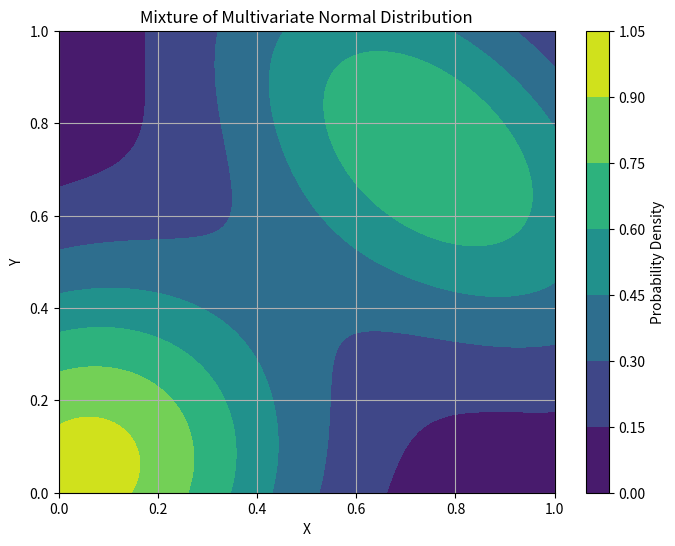
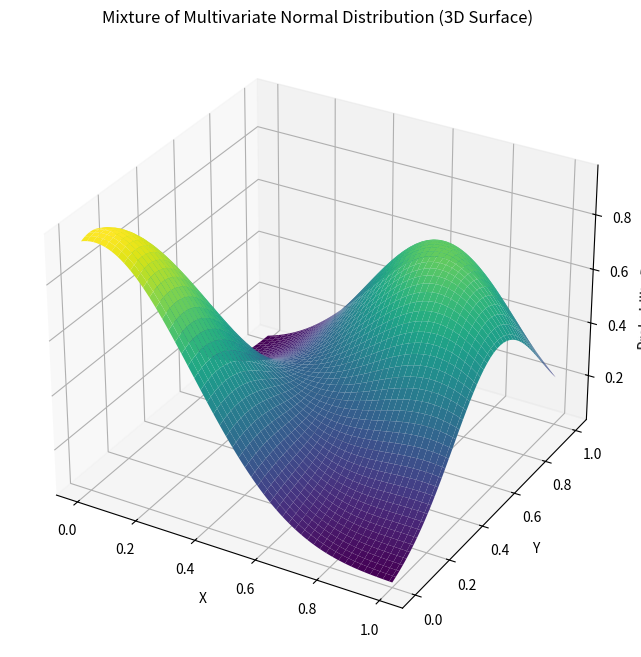

Write Python code to recreate these figures, in order.
# -*- coding: utf-8 -*-
# @Time    : 2024/4/23 23:15
# [redacted]
# @File    : 3d_test.py
# @Project: gauss2
import numpy as np
import matplotlib.pyplot as plt
from scipy.stats import multivariate_normal
from mpl_toolkits.mplot3d import Axes3D


def mixture_multivariate_normal_pdf(x, alpha1, mu1, cov1, alpha2, mu2, cov2):
    pdf1 = multivariate_normal.pdf(x, mean=mu1, cov=cov1)
    pdf2 = multivariate_normal.pdf(x, mean=mu2, cov=cov2)
    return alpha1 * pdf1 + alpha2 * pdf2


# 设置组分的参数
alpha1 = 0.6
mu1 = np.array([0.05, 0.05])
cov1 = np.array([[0.1, 0.01],
                 [0.01, 0.1]])

alpha2 = 0.4
mu2 = np.array([0.75, 0.75])
cov2 = np.array([[0.1, -0.05],
                [-0.05, 0.1]])

# 生成网格点
x = np.linspace(0, 1, 100)
y = np.linspace(0, 1, 100)
X, Y = np.meshgrid(x, y)
pos = np.empty(X.shape + (2,))
pos[:, :, 0] = X
pos[:, :, 1] = Y

# 计算概率密度函数值
Z = mixture_multivariate_normal_pdf(pos, alpha1, mu1, cov1, alpha2, mu2, cov2)

# 绘制等高线图
plt.figure(figsize=(8, 6))
plt.contourf(X, Y, Z, cmap='viridis')
plt.colorbar(label='Probability Density')
plt.xlabel('X')
plt.ylabel('Y')
plt.title('Mixture of Multivariate Normal Distribution')
plt.grid(True)
plt.show()

fig = plt.figure(figsize=(10, 8))
ax = fig.add_subplot(111, projection='3d')
ax.plot_surface(X, Y, Z, cmap='viridis')
ax.set_xlabel('X')
ax.set_ylabel('Y')
ax.set_zlabel('Probability Density')
ax.set_title('Mixture of Multivariate Normal Distribution (3D Surface)')
plt.show()
